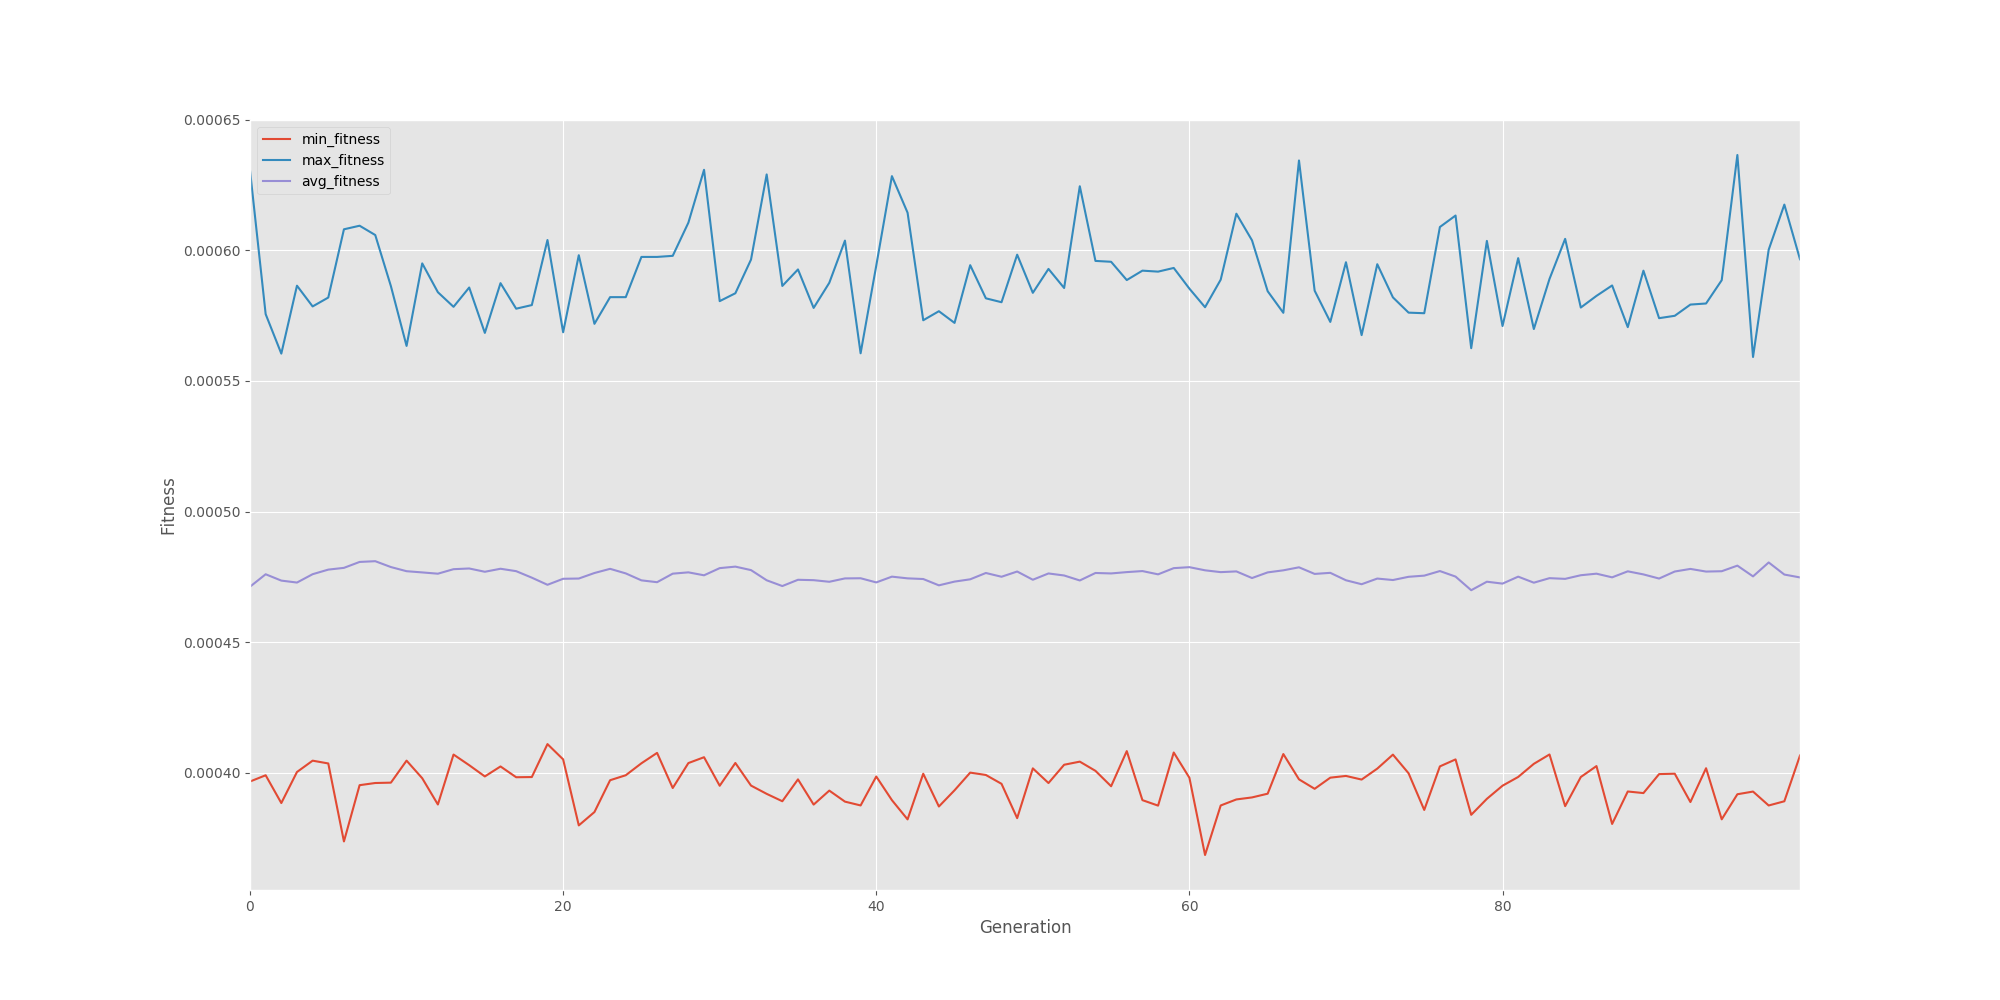

Source data for this figure (header and first rows):
generation, evaluated_individuals, min_fitness, max_fitness, avg_fitness, std_fitness, avg_cost
0, 400, 0.0003966, 0.0006306, 0.0004712, 3.517779633057312e-05, 2122
1, 400, 0.000399, 0.0005756, 0.000476, 3.1423054141774005e-05, 2101
2, 400, 0.0003884, 0.0005604, 0.0004736, 2.9994397751831516e-05, 2112
3, 400, 0.0004003, 0.0005864, 0.0004728, 3.0110418692681438e-05, 2115
4, 400, 0.0004046, 0.0005785, 0.000476, 3.177446412918029e-05, 2101
5, 400, 0.0004036, 0.0005819, 0.0004778, 3.1492251248210025e-05, 2093
6, 400, 0.0003737, 0.000608, 0.0004784, 3.472983438460793e-05, 2090
7, 400, 0.0003952, 0.0006094, 0.0004807, 3.392907055522963e-05, 2080
8, 400, 0.0003961, 0.0006058, 0.000481, 3.4695734814595956e-05, 2079
9, 400, 0.0003962, 0.0005863, 0.0004787, 3.352837531382717e-05, 2089
10, 400, 0.0004046, 0.0005634, 0.0004771, 2.9423954588780085e-05, 2096
11, 400, 0.0003979, 0.000595, 0.0004767, 3.266205907658064e-05, 2098
12, 400, 0.0003878, 0.000584, 0.0004762, 3.3308959192742723e-05, 2100
13, 400, 0.000407, 0.0005784, 0.0004779, 3.080211561994447e-05, 2092
14, 400, 0.0004029, 0.0005857, 0.0004782, 3.2106097351022684e-05, 2091
15, 400, 0.0003986, 0.0005684, 0.0004769, 3.009128030431981e-05, 2097
16, 400, 0.0004024, 0.0005874, 0.0004781, 3.154141721270003e-05, 2092
17, 400, 0.0003983, 0.0005776, 0.0004772, 2.9644753825199046e-05, 2096
18, 400, 0.0003983, 0.000579, 0.0004747, 3.100254149763892e-05, 2107
19, 400, 0.000411, 0.0006039, 0.0004719, 3.0332011752493815e-05, 2119
20, 400, 0.0004051, 0.0005686, 0.0004742, 2.9543310568164513e-05, 2109
21, 400, 0.0003798, 0.0005981, 0.0004743, 3.300152620737722e-05, 2108
22, 400, 0.000385, 0.0005718, 0.0004765, 3.357850810982333e-05, 2099
23, 400, 0.0003971, 0.0005821, 0.0004781, 3.180290519342469e-05, 2092
24, 400, 0.000399, 0.0005821, 0.0004763, 3.30746083919492e-05, 2099
25, 400, 0.0004036, 0.0005975, 0.0004736, 3.1050990069430536e-05, 2111
26, 400, 0.0004076, 0.0005975, 0.0004729, 3.2007819228896994e-05, 2114
27, 400, 0.0003941, 0.0005979, 0.0004762, 3.313970659994818e-05, 2100
28, 400, 0.0004037, 0.0006106, 0.0004767, 3.15891009394372e-05, 2098
29, 400, 0.0004059, 0.0006308, 0.0004756, 3.293104778580192e-05, 2103
30, 400, 0.000395, 0.0005805, 0.0004783, 3.133896294207799e-05, 2091
31, 400, 0.0004037, 0.0005835, 0.0004789, 3.166970540586836e-05, 2088
32, 400, 0.0003951, 0.0005964, 0.0004776, 3.3694483481163335e-05, 2094
33, 400, 0.0003919, 0.000629, 0.0004737, 3.178063183954648e-05, 2111
34, 400, 0.0003891, 0.0005863, 0.0004715, 3.356798638825285e-05, 2121
35, 400, 0.0003975, 0.0005927, 0.0004739, 3.299418656443348e-05, 2110
36, 400, 0.0003878, 0.0005779, 0.0004737, 3.095970568922182e-05, 2111
37, 400, 0.0003932, 0.0005876, 0.0004731, 3.323400991980849e-05, 2114
38, 400, 0.0003889, 0.0006037, 0.0004744, 3.4333614940902674e-05, 2108
39, 400, 0.0003875, 0.0005606, 0.0004745, 3.1642895013470326e-05, 2108
40, 400, 0.0003985, 0.0005941, 0.0004729, 3.278465656653167e-05, 2115
41, 400, 0.0003895, 0.0006284, 0.0004751, 3.375188001587004e-05, 2105
42, 400, 0.0003821, 0.0006144, 0.0004744, 3.219200892558084e-05, 2108
43, 400, 0.0003996, 0.0005732, 0.0004742, 3.237294903842828e-05, 2109
44, 400, 0.0003871, 0.0005767, 0.0004717, 3.211695463565335e-05, 2120
45, 400, 0.0003933, 0.0005722, 0.0004732, 3.2655892991863016e-05, 2113
46, 400, 0.0004, 0.0005943, 0.000474, 3.314676377137404e-05, 2109
47, 400, 0.0003991, 0.0005816, 0.0004765, 3.358698494784178e-05, 2099
48, 400, 0.0003958, 0.0005801, 0.000475, 3.1173655017821905e-05, 2105
49, 400, 0.0003826, 0.0005983, 0.000477, 3.208239758999207e-05, 2096
50, 400, 0.0004017, 0.0005837, 0.0004739, 3.471981282577448e-05, 2110
51, 400, 0.0003961, 0.0005929, 0.0004763, 3.273461781811222e-05, 2100
52, 400, 0.0004031, 0.0005856, 0.0004755, 3.445514735573669e-05, 2103
53, 400, 0.0004042, 0.0006245, 0.0004736, 3.30408757219604e-05, 2111
54, 400, 0.0004007, 0.0005959, 0.0004765, 3.357197531363347e-05, 2099
55, 400, 0.0003948, 0.0005956, 0.0004763, 3.3301085003499694e-05, 2100
56, 400, 0.0004083, 0.0005886, 0.0004768, 3.1682327429058556e-05, 2097
57, 400, 0.0003895, 0.0005922, 0.0004772, 3.3591284748697377e-05, 2096
58, 400, 0.0003874, 0.0005918, 0.0004759, 3.220265208624089e-05, 2101
59, 400, 0.0004077, 0.0005932, 0.0004783, 3.309036971641764e-05, 2091
... 40 more rows
